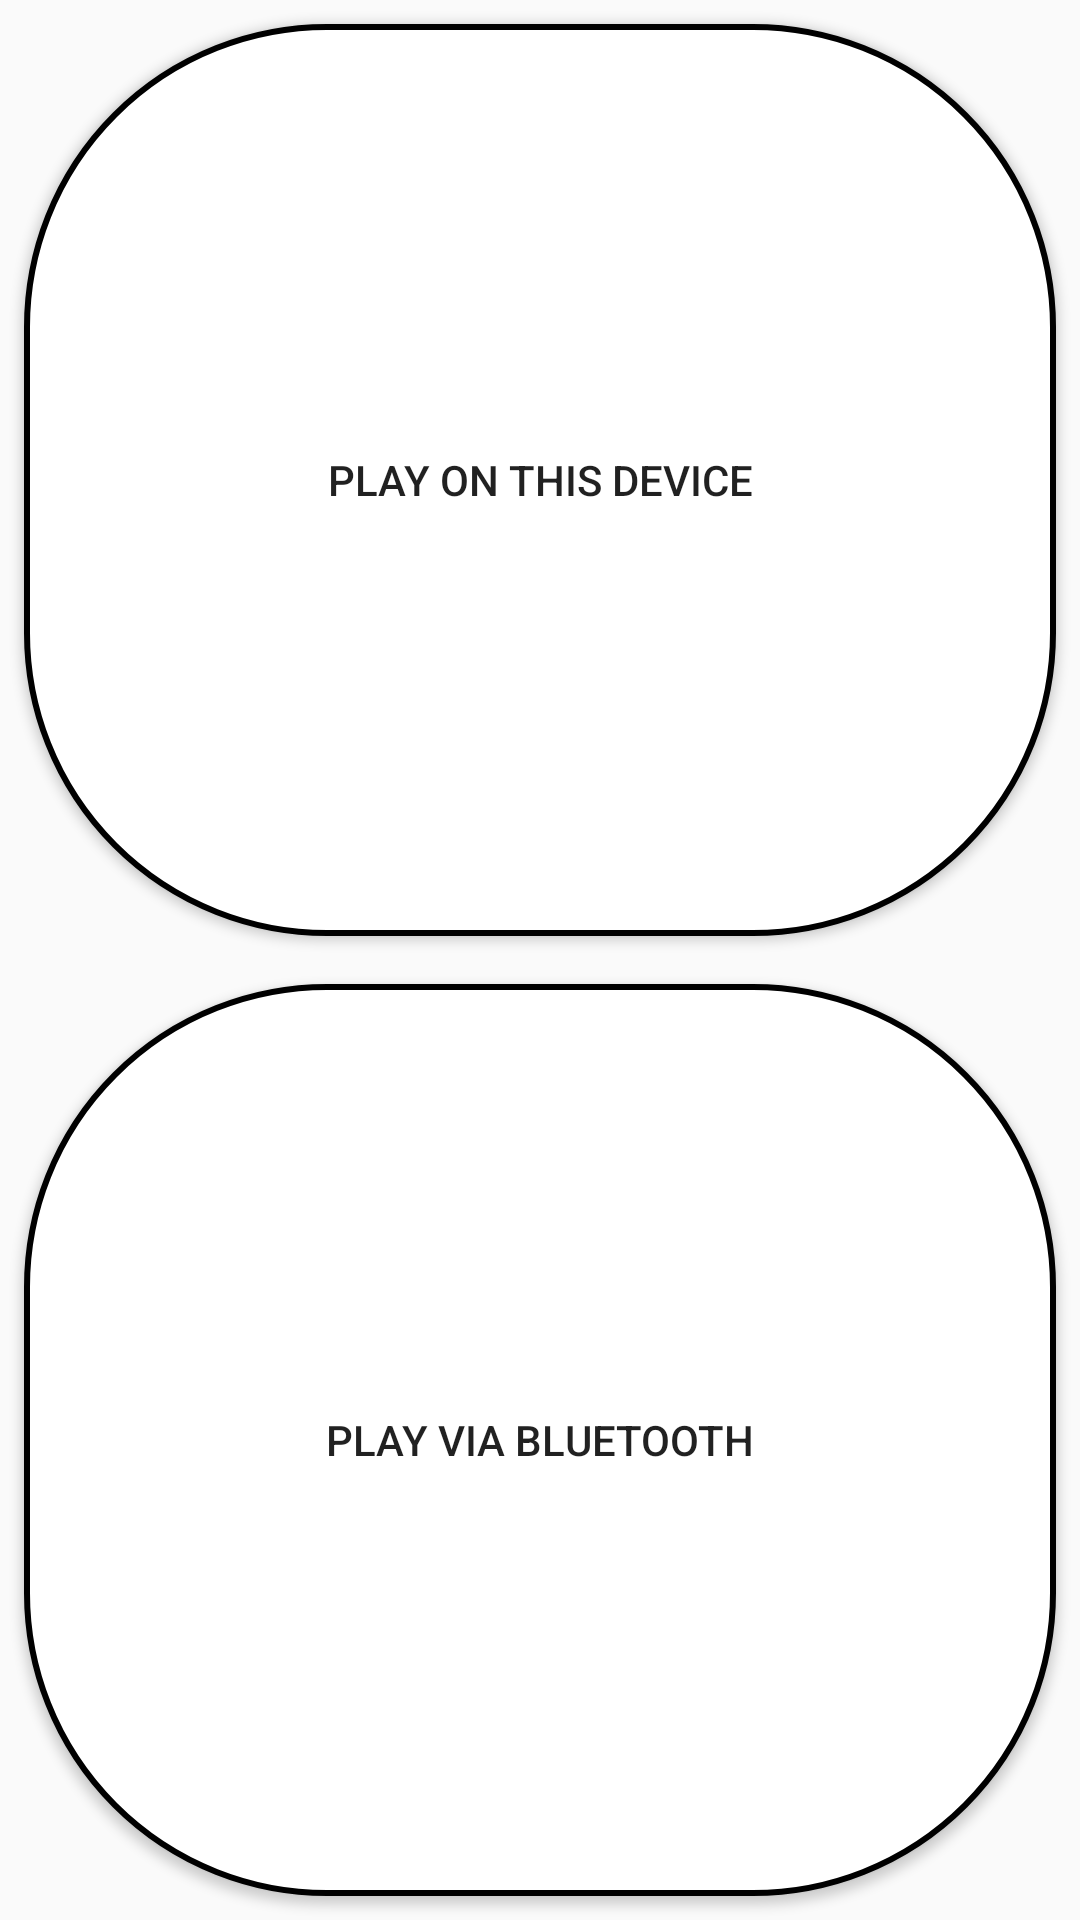

Layout XML and referenced resources for this Android screen:
<!-- AndroidManifest.xml: application theme AppTheme -->
<!-- res/layout/activity_game_modes.xml -->
<?xml version="1.0" encoding="utf-8"?>
<LinearLayout xmlns:android="http://schemas.android.com/apk/res/android"
    xmlns:app="http://schemas.android.com/apk/res-auto"
    xmlns:tools="http://schemas.android.com/tools"
    android:layout_width="match_parent"
    android:layout_height="match_parent"
    android:orientation="vertical"
    tools:context="test.pkantor.soccer1.GameModes">

    <Button
        android:id="@+id/bPlayLocal"
        android:layout_width="match_parent"
        android:layout_height="wrap_content"
        android:layout_margin="8dp"
        android:layout_marginEnd="8dp"
        android:layout_marginStart="8dp"
        android:layout_marginTop="8dp"
        android:layout_weight="0.5"
        android:onClick="clickPlayLocal"
        android:text="@string/play_on_this_device"
        android:background="@drawable/buttonshape"
        app:layout_constraintEnd_toEndOf="parent"
        app:layout_constraintStart_toStartOf="parent"
        app:layout_constraintTop_toTopOf="parent" />

    <Button
        android:id="@+id/bPlayBluetooth"
        android:layout_width="match_parent"
        android:layout_height="wrap_content"
        android:layout_margin="8dp"
        android:layout_marginEnd="8dp"
        android:layout_marginStart="8dp"
        android:layout_marginTop="8dp"
        android:layout_weight="0.5"
        android:onClick="clickPlayBluetooth"
        android:text="@string/play_via_bluetooth"
        android:background="@drawable/buttonshape"
        app:layout_constraintEnd_toEndOf="parent"
        app:layout_constraintHorizontal_bias="0.0"
        app:layout_constraintStart_toStartOf="parent"
        app:layout_constraintTop_toBottomOf="@+id/bPlayLocal" />

</LinearLayout>
<!-- resources referenced by this layout -->
<resources>
  <!-- drawable buttonshape (drawable) -->
  <?xml version="1.0" encoding="utf-8"?>
  <shape xmlns:android="http://schemas.android.com/apk/res/android"
      android:shape="rectangle"
      android:layout_height="wrap_content"
      android:layout_width="wrap_content">
  
      <corners
          android:radius="100dp"
          />
  
      <solid
          android:color="#FFFFFF"
          />
      <stroke
          android:width="2dp"
          android:color="#000000"
          />
  </shape>
  <string name="play_on_this_device">Play on this device</string>
  <string name="play_via_bluetooth">Play via Bluetooth</string>
  <style name="AppTheme" parent="Theme.AppCompat.Light.NoActionBar">
          
          <item name="colorPrimary">@color/colorPrimary</item>
          <item name="colorPrimaryDark">@color/colorPrimaryDark</item>
          <item name="colorAccent">@color/colorAccent</item>
      </style>
  <color name="colorPrimary">#3f51b5</color>
  <color name="colorPrimaryDark">#303F9F</color>
  <color name="colorAccent">#FF4081</color>
</resources>
